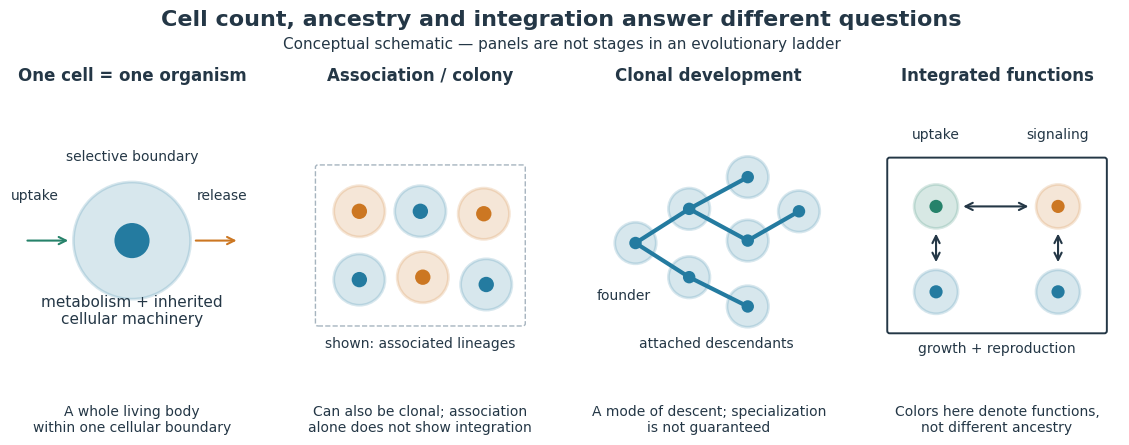

Generate this figure with matplotlib: (Note: this script raises an exception after producing the figure.)
"""Original organization schematic; Python 3.14 / matplotlib 3.10 / numpy 2.3.

Run from _media; writes a matching PNG basename in the current directory.
Shapes, colors and counts are illustrative, not experimental measurements.
"""
from pathlib import Path

import matplotlib
matplotlib.use("Agg")
import matplotlib.pyplot as plt
from matplotlib.patches import Circle, FancyArrowPatch, FancyBboxPatch

BLUE = "#247ba0"
ORANGE = "#cc7722"
GREEN = "#26826a"
INK = "#243746"


def cell(ax, x, y, color=BLUE, radius=0.105):
    ax.add_patch(Circle((x, y), radius, facecolor=color, alpha=0.18,
                        edgecolor=color, linewidth=2))
    ax.add_patch(Circle((x, y), radius * 0.30, facecolor=color,
                        edgecolor="none"))


def arrow(ax, start, end, color=INK, style="->"):
    ax.add_patch(FancyArrowPatch(start, end, arrowstyle=style,
                                mutation_scale=13, color=color, linewidth=1.5))


def main():
    plt.rcParams.update({"font.size": 11, "text.color": INK,
                         "font.family": "DejaVu Sans"})
    fig, axes = plt.subplots(1, 4, figsize=(11.4, 4.6), dpi=100,
                             facecolor="white")
    fig.subplots_adjust(left=0.015, right=0.99, top=0.76, bottom=0.15, wspace=0.17)
    fig.suptitle("Cell count, ancestry and integration answer different questions",
                 fontsize=16, fontweight="bold", y=0.96)
    fig.text(0.5, 0.875, "Conceptual schematic — panels are not stages in an evolutionary ladder",
             ha="center", fontsize=11)
    titles = ["One cell = one organism", "Association / colony",
              "Clonal development", "Integrated functions"]
    for ax, title in zip(axes, titles):
        ax.set(xlim=(0, 1), ylim=(0, 1.15), aspect="equal")
        ax.axis("off")
        ax.set_title(title, fontsize=12, fontweight="bold", pad=15)

    ax = axes[0]
    cell(ax, 0.50, 0.58, radius=0.24)
    ax.text(0.50, 0.58, "", ha="center")
    arrow(ax, (0.06, 0.58), (0.25, 0.58), GREEN)
    arrow(ax, (0.75, 0.58), (0.94, 0.58), ORANGE)
    ax.text(0.10, 0.75, "uptake", ha="center", fontsize=10)
    ax.text(0.87, 0.75, "release", ha="center", fontsize=10)
    ax.text(0.50, 0.91, "selective boundary", ha="center", fontsize=10)
    ax.text(0.50, 0.24, "metabolism + inherited\ncellular machinery", ha="center", fontsize=11)

    ax = axes[1]
    ax.add_patch(FancyBboxPatch((0.08, 0.24), 0.84, 0.64, boxstyle="round,pad=0.01",
                               fill=False, edgecolor="#a6b4bf", linestyle="--"))
    for x, y, color in [(0.25, 0.42, BLUE), (0.51, 0.43, ORANGE), (0.77, 0.40, BLUE),
                        (0.25, 0.70, ORANGE), (0.50, 0.70, BLUE), (0.76, 0.69, ORANGE)]:
        cell(ax, x, y, color)
    ax.text(0.50, 0.14, "shown: associated lineages", ha="center", fontsize=10)

    ax = axes[2]
    positions = [(0.20, 0.57), (0.42, 0.71), (0.42, 0.43),
                 (0.66, 0.84), (0.66, 0.58), (0.66, 0.31), (0.87, 0.70)]
    edges = [(0, 1), (0, 2), (1, 3), (1, 4), (2, 5), (4, 6)]
    for parent, child in edges:
        xs, ys = zip(positions[parent], positions[child])
        ax.plot(xs, ys, color=BLUE, linewidth=3, zorder=0)
    for x, y in positions:
        cell(ax, x, y, BLUE, radius=0.085)
    ax.text(0.15, 0.34, "founder", ha="center", fontsize=10)
    ax.text(0.53, 0.14, "attached descendants", ha="center", fontsize=10)

    ax = axes[3]
    ax.add_patch(FancyBboxPatch((0.06, 0.21), 0.88, 0.70, boxstyle="round,pad=0.01",
                               fill=False, edgecolor=INK, linewidth=1.4))
    for x, y, color in [(0.25, 0.72, GREEN), (0.75, 0.72, ORANGE),
                        (0.25, 0.37, BLUE), (0.75, 0.37, BLUE)]:
        cell(ax, x, y, color, radius=0.09)
    arrow(ax, (0.35, 0.72), (0.64, 0.72), style="<->")
    arrow(ax, (0.25, 0.62), (0.25, 0.48), style="<->")
    arrow(ax, (0.75, 0.62), (0.75, 0.48), style="<->")
    ax.text(0.25, 1.00, "uptake", ha="center", fontsize=10)
    ax.text(0.75, 1.00, "signaling", ha="center", fontsize=10)
    ax.text(0.50, 0.12, "growth + reproduction", ha="center", fontsize=10)

    notes = ["A whole living body\nwithin one cellular boundary",
             "Can also be clonal; association\nalone does not show integration",
             "A mode of descent; specialization\nis not guaranteed",
             "Colors here denote functions,\nnot different ancestry"]
    for ax, note in zip(axes, notes):
        pos = ax.get_position()
        fig.text((pos.x0 + pos.x1) / 2, 0.035, note, ha="center", va="bottom", fontsize=10)
    fig.savefig(Path(__file__).stem + ".png", facecolor="white", transparent=False)
    plt.close(fig)


if __name__ == "__main__":
    main()
